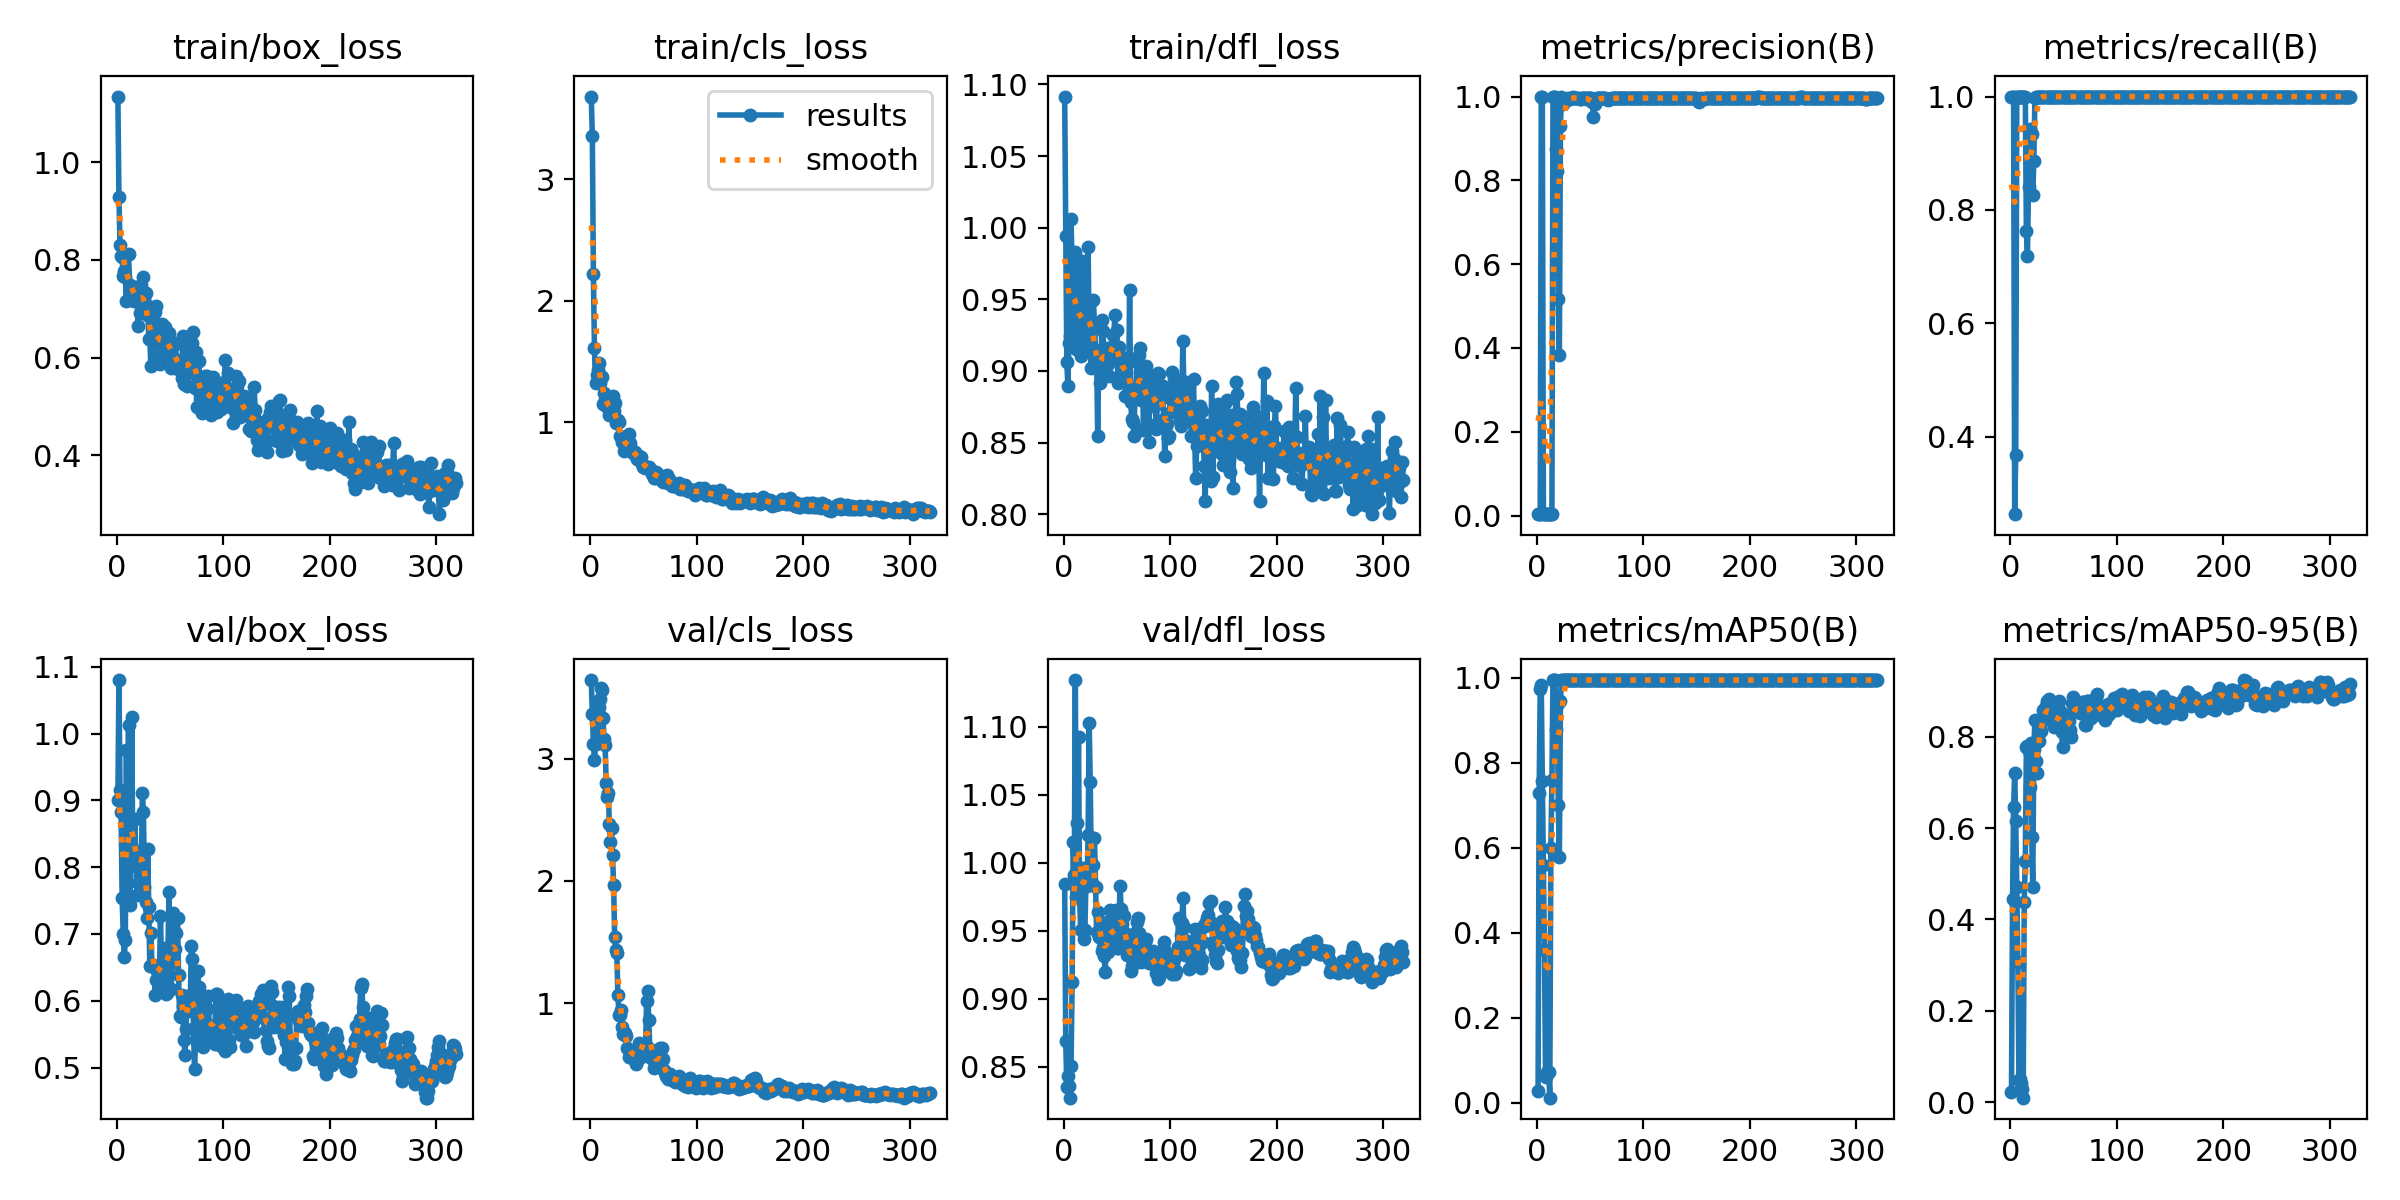

The file beside this chart, header and first rows:
epoch, train/box_loss, train/cls_loss, train/dfl_loss, metrics/precision(B), metrics/recall(B), metrics/mAP50(B), metrics/mAP50-95(B), val/box_loss, val/cls_loss, val/dfl_loss, lr/pg0, lr/pg1, lr/pg2
1, 1.135, 3.682, 1.091, 0.00333, 1, 0.02893, 0.02275, 0.9011, 3.642, 0.9845, 6e-05, 6e-05, 6e-05
2, 0.9298, 3.359, 0.9941, 0.00333, 1, 0.7304, 0.4442, 1.08, 3.361, 0.8692, 0.0001397, 0.0001397, 0.0001397
3, 0.83, 2.217, 0.9063, 0.00333, 1, 0.9741, 0.6465, 0.9159, 3.118, 0.8348, 0.0002191, 0.0002191, 0.0002191
4, 0.8072, 1.607, 0.8898, 1, 0.2638, 0.9824, 0.7207, 0.8833, 2.987, 0.843, 0.0002982, 0.0002982, 0.0002982
5, 0.8052, 1.319, 0.9198, 1, 0.3686, 0.7578, 0.6156, 0.7542, 3.116, 0.8361, 0.000377, 0.000377, 0.000377
6, 0.7671, 1.386, 0.9241, 0.00333, 1, 0.5589, 0.4699, 0.7003, 3.128, 0.8273, 0.0004554, 0.0004554, 0.0004554
7, 0.7784, 1.427, 1.006, 0.00333, 1, 0.3599, 0.3063, 0.6649, 3.2, 0.8505, 0.0005336, 0.0005336, 0.0005336
8, 0.7656, 1.487, 0.9722, 0.00333, 1, 0.0611, 0.04755, 0.6909, 3.418, 0.9127, 0.0006114, 0.0006114, 0.0006114
9, 0.7166, 1.32, 0.928, 0.00333, 1, 0.07269, 0.05055, 0.975, 3.486, 1.015, 0.0006889, 0.0006889, 0.0006889
10, 0.8103, 1.378, 0.9693, 0.00333, 1, 0.0729, 0.0417, 0.8029, 3.58, 0.9906, 0.0007661, 0.0007661, 0.0007661
11, 0.8119, 1.37, 0.9832, 0.00333, 1, 0.07327, 0.02946, 1.013, 3.562, 1.134, 0.000843, 0.000843, 0.000843
12, 0.7493, 1.147, 0.9154, 0.00333, 1, 0.01249, 0.00986, 0.7435, 3.33, 0.975, 0.0009195, 0.0009195, 0.0009195
13, 0.7186, 1.243, 0.922, 0.00333, 1, 0.601, 0.4392, 0.8214, 3.162, 1.029, 0.0009958, 0.0009958, 0.0009958
14, 0.7377, 1.182, 0.9271, 0.00333, 1, 0.759, 0.5285, 1.025, 3.111, 1.093, 0.001072, 0.001072, 0.001072
15, 0.7361, 1.137, 0.9712, 1, 0.7625, 0.995, 0.7782, 0.8198, 2.801, 0.975, 0.001147, 0.001147, 0.001147
16, 0.7159, 1.135, 0.9102, 1, 0.7196, 0.995, 0.7795, 0.8036, 2.687, 0.9509, 0.001223, 0.001223, 0.001223
17, 0.7445, 1.167, 0.9767, 1, 0.8404, 0.995, 0.7681, 0.8714, 2.716, 0.9846, 0.001298, 0.001298, 0.001298
18, 0.738, 1.062, 0.9164, 0.876, 0.942, 0.8779, 0.6907, 0.8017, 2.467, 0.9964, 0.001372, 0.001372, 0.001372
19, 0.7396, 1.068, 0.9354, 0.8232, 0.9333, 0.9371, 0.7856, 0.7579, 2.315, 0.9437, 0.001447, 0.001447, 0.001447
20, 0.6648, 1.138, 0.9142, 0.5163, 0.9333, 0.6999, 0.5806, 0.7764, 2.434, 0.9504, 0.001521, 0.001521, 0.001521
21, 0.7298, 1.213, 0.9342, 0.3826, 0.8268, 0.5791, 0.471, 0.8249, 2.21, 0.9867, 0.001594, 0.001594, 0.001594
22, 0.6911, 1.093, 0.9325, 0.9299, 0.8858, 0.9451, 0.7723, 0.7866, 1.963, 0.9826, 0.001668, 0.001668, 0.001668
23, 0.7496, 1.161, 0.9867, 1, 0.9974, 0.995, 0.8373, 0.7942, 1.54, 1.02, 0.001741, 0.001741, 0.001741
24, 0.7244, 0.99, 0.924, 0.9814, 1, 0.995, 0.7474, 0.9106, 1.433, 1.103, 0.001814, 0.001814, 0.001814
25, 0.7661, 1.006, 0.9333, 0.9919, 1, 0.995, 0.7212, 0.8825, 1.414, 1.059, 0.001886, 0.001886, 0.001886
26, 0.7194, 1.018, 0.9019, 0.9887, 1, 0.995, 0.7904, 0.771, 1.065, 0.9967, 0.001901, 0.001901, 0.001901
27, 0.732, 1.002, 0.9306, 0.9952, 1, 0.995, 0.7914, 0.7483, 0.9067, 0.985, 0.001897, 0.001897, 0.001897
28, 0.6878, 0.8853, 0.9494, 0.9945, 1, 0.995, 0.8223, 0.7238, 0.906, 0.9984, 0.001893, 0.001893, 0.001893
29, 0.7064, 0.8749, 0.9313, 0.9974, 1, 0.995, 0.8125, 0.8277, 0.9489, 1.018, 0.001889, 0.001889, 0.001889
30, 0.6379, 0.8399, 0.915, 0.9947, 1, 0.995, 0.8367, 0.7408, 0.8083, 0.9819, 0.001885, 0.001885, 0.001885
31, 0.6391, 0.8579, 0.912, 0.995, 1, 0.995, 0.8576, 0.6524, 0.7494, 0.9488, 0.001881, 0.001881, 0.001881
32, 0.5818, 0.7587, 0.8547, 0.9959, 1, 0.995, 0.8463, 0.7019, 0.7454, 0.9634, 0.001877, 0.001877, 0.001877
33, 0.6837, 0.8347, 0.9138, 0.9971, 1, 0.995, 0.8678, 0.6531, 0.7557, 0.9454, 0.001873, 0.001873, 0.001873
34, 0.6412, 0.8012, 0.8918, 0.9978, 1, 0.995, 0.8788, 0.6528, 0.7323, 0.9454, 0.001869, 0.001869, 0.001869
35, 0.6311, 0.7927, 0.899, 0.9973, 1, 0.995, 0.8497, 0.6522, 0.6317, 0.9496, 0.001865, 0.001865, 0.001865
36, 0.693, 0.902, 0.9358, 0.9971, 1, 0.995, 0.8832, 0.6085, 0.5649, 0.9351, 0.001861, 0.001861, 0.001861
37, 0.7065, 0.8292, 0.9282, 0.9971, 1, 0.995, 0.8485, 0.6306, 0.5652, 0.9381, 0.001857, 0.001857, 0.001857
38, 0.6262, 0.7719, 0.905, 0.9967, 1, 0.995, 0.8479, 0.6444, 0.5864, 0.9317, 0.001853, 0.001853, 0.001853
39, 0.6014, 0.756, 0.8981, 0.9964, 1, 0.995, 0.835, 0.6124, 0.5941, 0.9198, 0.00185, 0.00185, 0.00185
40, 0.6358, 0.76, 0.9092, 0.9953, 1, 0.995, 0.8581, 0.6292, 0.6092, 0.9368, 0.001846, 0.001846, 0.001846
41, 0.5868, 0.7388, 0.9164, 0.9953, 1, 0.995, 0.8202, 0.7265, 0.6179, 0.9561, 0.001842, 0.001842, 0.001842
42, 0.6697, 0.7505, 0.9047, 0.9959, 1, 0.995, 0.8454, 0.6495, 0.5683, 0.9341, 0.001838, 0.001838, 0.001838
43, 0.6442, 0.7307, 0.8964, 0.9962, 1, 0.995, 0.8388, 0.6271, 0.508, 0.9375, 0.001834, 0.001834, 0.001834
44, 0.6128, 0.6991, 0.9106, 0.9962, 1, 0.995, 0.8355, 0.6782, 0.5316, 0.9649, 0.00183, 0.00183, 0.00183
45, 0.6632, 0.7034, 0.914, 0.9956, 1, 0.995, 0.8364, 0.6658, 0.5692, 0.9569, 0.001826, 0.001826, 0.001826
46, 0.6519, 0.722, 0.9249, 0.9952, 1, 0.995, 0.8774, 0.6104, 0.6752, 0.9503, 0.001822, 0.001822, 0.001822
47, 0.6091, 0.7054, 0.9182, 0.9956, 1, 0.995, 0.857, 0.6118, 0.5775, 0.9402, 0.001818, 0.001818, 0.001818
48, 0.644, 0.71, 0.9388, 0.996, 1, 0.995, 0.8099, 0.6744, 0.5626, 0.9473, 0.001814, 0.001814, 0.001814
49, 0.6505, 0.6577, 0.9168, 0.9962, 1, 0.995, 0.7774, 0.7633, 0.6453, 0.9653, 0.00181, 0.00181, 0.00181
50, 0.6025, 0.6311, 0.9289, 0.996, 1, 0.995, 0.8339, 0.6657, 0.63, 0.9375, 0.001806, 0.001806, 0.001806
51, 0.5776, 0.622, 0.8914, 0.9957, 1, 0.995, 0.8482, 0.617, 0.5882, 0.9374, 0.001802, 0.001802, 0.001802
52, 0.622, 0.6322, 0.9166, 0.9869, 1, 0.995, 0.8211, 0.6559, 0.6572, 0.9571, 0.001798, 0.001798, 0.001798
53, 0.6017, 0.6341, 0.9104, 0.9504, 1, 0.995, 0.823, 0.7306, 1.021, 0.9827, 0.001794, 0.001794, 0.001794
54, 0.6267, 0.62, 0.8985, 0.9827, 1, 0.995, 0.811, 0.7025, 1.101, 0.9661, 0.00179, 0.00179, 0.00179
55, 0.6308, 0.6347, 0.898, 0.9904, 1, 0.995, 0.8349, 0.6768, 0.8615, 0.9553, 0.001786, 0.001786, 0.001786
56, 0.578, 0.6125, 0.9063, 0.9956, 1, 0.995, 0.8153, 0.7019, 0.6262, 0.9488, 0.001782, 0.001782, 0.001782
57, 0.577, 0.6032, 0.9094, 0.9964, 1, 0.995, 0.7987, 0.7236, 0.5537, 0.961, 0.001778, 0.001778, 0.001778
58, 0.5798, 0.573, 0.8822, 0.9955, 1, 0.995, 0.8733, 0.6391, 0.576, 0.9481, 0.001774, 0.001774, 0.001774
59, 0.5759, 0.5701, 0.8993, 0.9964, 1, 0.995, 0.8872, 0.5765, 0.5453, 0.9429, 0.00177, 0.00177, 0.00177
60, 0.5856, 0.5438, 0.9073, 0.9963, 1, 0.995, 0.8638, 0.5761, 0.4677, 0.9325, 0.001766, 0.001766, 0.001766
... 259 more rows
